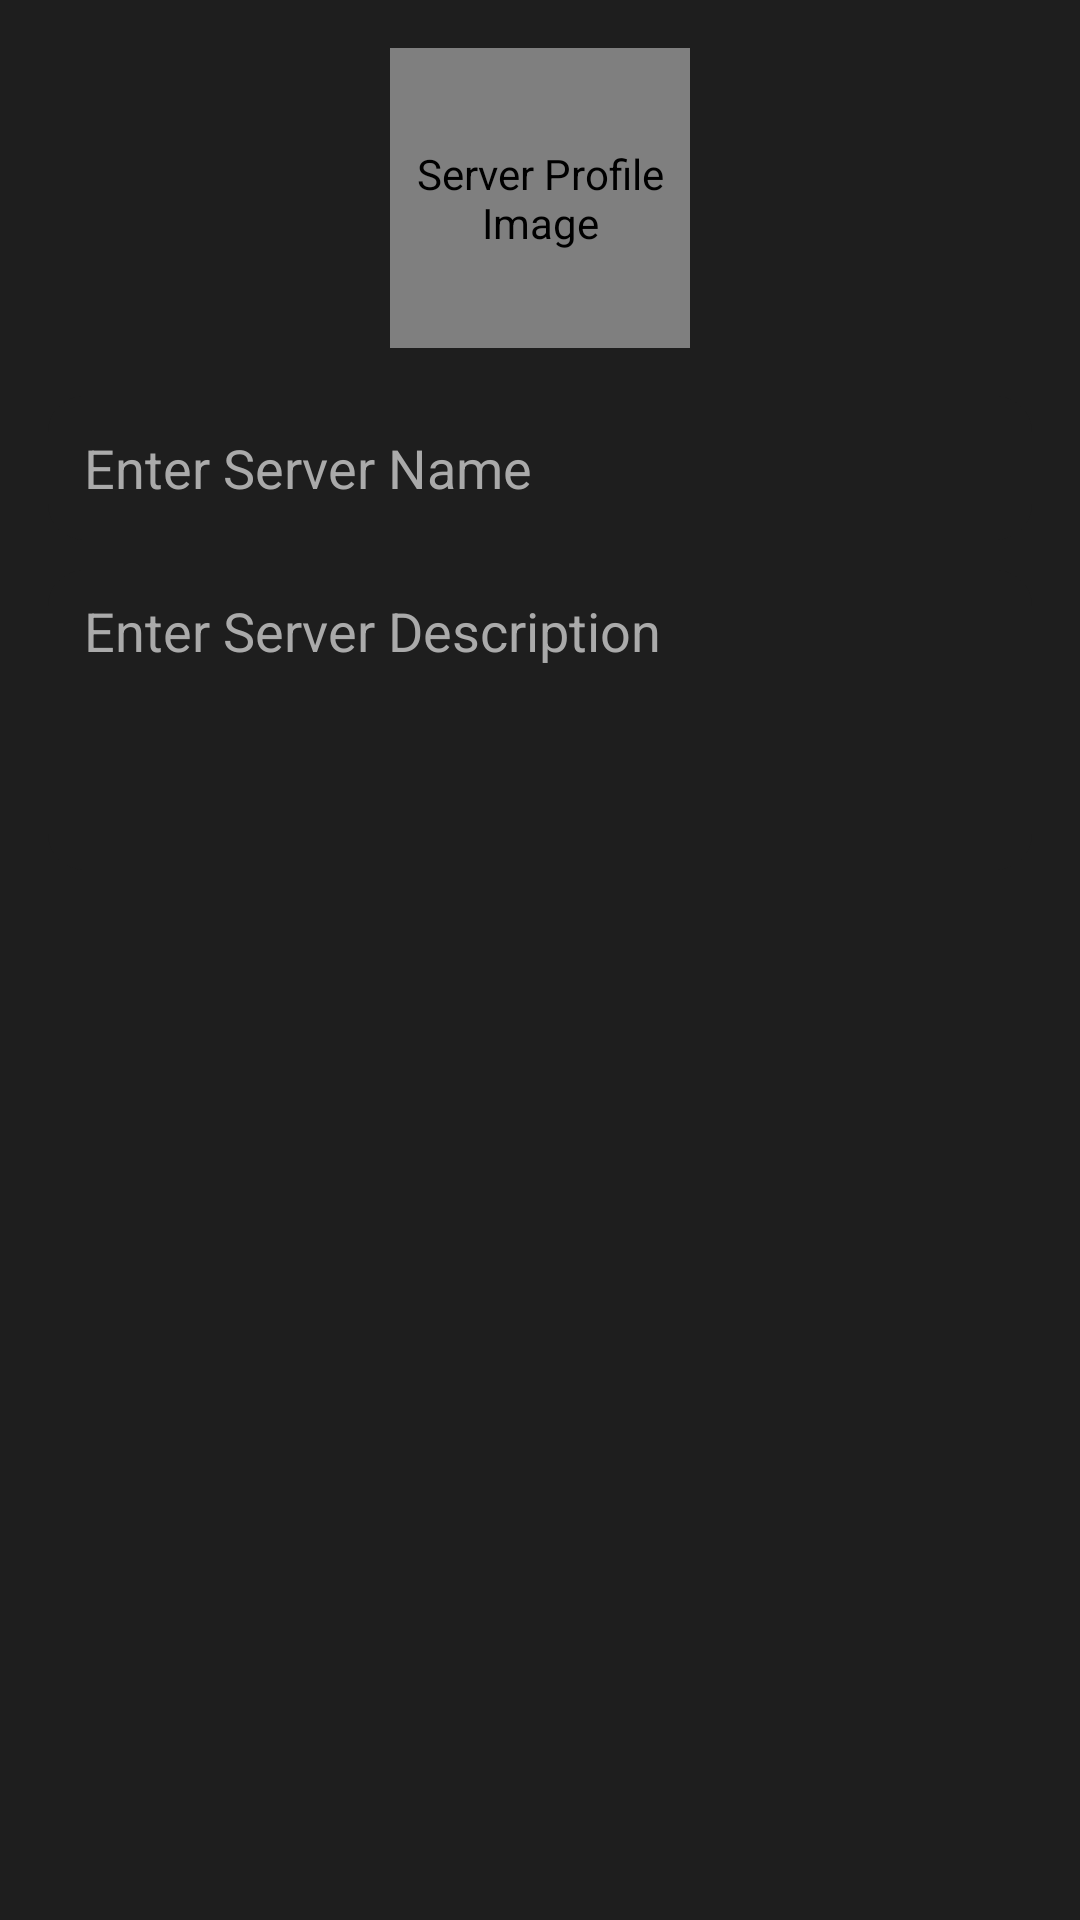

Write the Android layout XML for this screen, with the resource values it uses.
<!-- AndroidManifest.xml: application theme Theme.Synczone -->
<!-- res/layout/dialog_create_server.xml -->
<?xml version="1.0" encoding="utf-8"?>

<LinearLayout xmlns:android="http://schemas.android.com/apk/res/android"
    xmlns:app="http://schemas.android.com/apk/res-auto"
    android:layout_width="match_parent"
    android:layout_height="wrap_content"
    android:orientation="vertical"
    android:padding="16dp"
    android:background="#1E1E1E">

    
    <de.hdodenhof.circleimageview.CircleImageView
        android:id="@+id/serverProfileImage"
        android:layout_width="100dp"
        android:layout_height="100dp"
        android:layout_gravity="center"
        android:src="@drawable/ic_server"
        android:layout_marginBottom="16dp"
        android:contentDescription="Server Profile Image"
        app:civ_border_width="2dp"
        app:civ_border_color="@android:color/white" />

    
    <EditText
        android:id="@+id/etServerName"
        android:layout_width="match_parent"
        android:layout_height="wrap_content"
        android:hint="Enter Server Name"
        android:inputType="text"
        android:minHeight="48dp"
        android:textColor="#FFFFFF"
        android:textColorHint="#AAAAAA"
        android:background="@drawable/edittext_bg" />

    
    <EditText
        android:id="@+id/etServerDescription"
        android:layout_width="match_parent"
        android:layout_height="wrap_content"
        android:hint="Enter Server Description"
        android:inputType="textMultiLine"
        android:maxLines="3"
        android:minHeight="100dp"
        android:gravity="top"
        android:textColor="#FFFFFF"
        android:textColorHint="#AAAAAA"
        android:background="@drawable/edittext_bg"
        android:layout_marginTop="10dp" />

    
    <ProgressBar
        android:id="@+id/progressBarCreate"
        android:layout_width="wrap_content"
        android:layout_height="wrap_content"
        android:visibility="gone"
        android:layout_gravity="center"
        android:layout_marginTop="16dp" />

</LinearLayout>
<!-- resources referenced by this layout -->
<resources>
  <!-- drawable edittext_bg (drawable) -->
  <?xml version="1.0" encoding="utf-8"?>
  
  <shape xmlns:android="http://schemas.android.com/apk/res/android"
      android:shape="rectangle">
      <solid android:color="#1E1E1E"/> 
      <corners android:radius="12dp"/>
      <padding android:left="12dp" android:right="12dp" android:top="8dp" android:bottom="8dp"/>
  </shape>
  <!-- drawable ic_server (drawable) -->
  <?xml version="1.0" encoding="utf-8"?>
  
  <vector xmlns:android="http://schemas.android.com/apk/res/android"
      android:width="24dp"
      android:height="24dp"
      android:viewportWidth="24"
      android:viewportHeight="24">
      <path
          android:fillColor="#FFFFFF"
          android:pathData="M12,2C6.48,2 2,6.48 2,12C2,17.52 6.48,22 12,22C17.52,22 22,17.52 22,12C22,6.48 17.52,2 12,2M12,4C16.42,4 20,7.58 20,12C20,16.42 16.42,20 12,20C7.58,20 4,16.42 4,12C4,7.58 7.58,4 12,4M8,8V10H16V8H8M8,14V16H14V14H8Z"/>
  </vector>
  <style name="Theme.Synczone" parent="Base.Theme.Synczone" />
  <style name="Base.Theme.Synczone" parent="Theme.Material3.DayNight.NoActionBar">
          
          <item name="colorPrimary">@color/primary</item>
          <item name="colorPrimaryContainer">@color/primaryContainer</item>
          <item name="colorOnPrimary">@color/onPrimary</item>
          
          <item name="colorSecondary">@color/secondary</item>
          <item name="colorSecondaryContainer">@color/secondaryContainer</item>
          <item name="colorOnSecondary">@color/onSecondary</item>
          
          <item name="android:windowBackground">@color/background</item>
          <item name="colorSurface">@color/surface</item>
          <item name="colorOnSurface">@color/onSurface</item>
          
          <item name="colorError">@color/error</item>
          <item name="colorOnError">@color/onError</item>
          
      </style>
  <color name="primary">#5865F2</color>
  <color name="primaryContainer">#B4AAFF</color>
  <color name="onPrimary">#FFFFFF</color>
  <color name="secondary">#7289DA</color>
  <color name="secondaryContainer">#99AAB5</color>
  <color name="onSecondary">#FFFFFF</color>
  <color name="background">#121212</color>
  <color name="surface">#1E1E1E</color>
  <color name="onSurface">#FFFFFF</color>
  <color name="error">#F04747</color>
  <color name="onError">#FFFFFF</color>
</resources>
